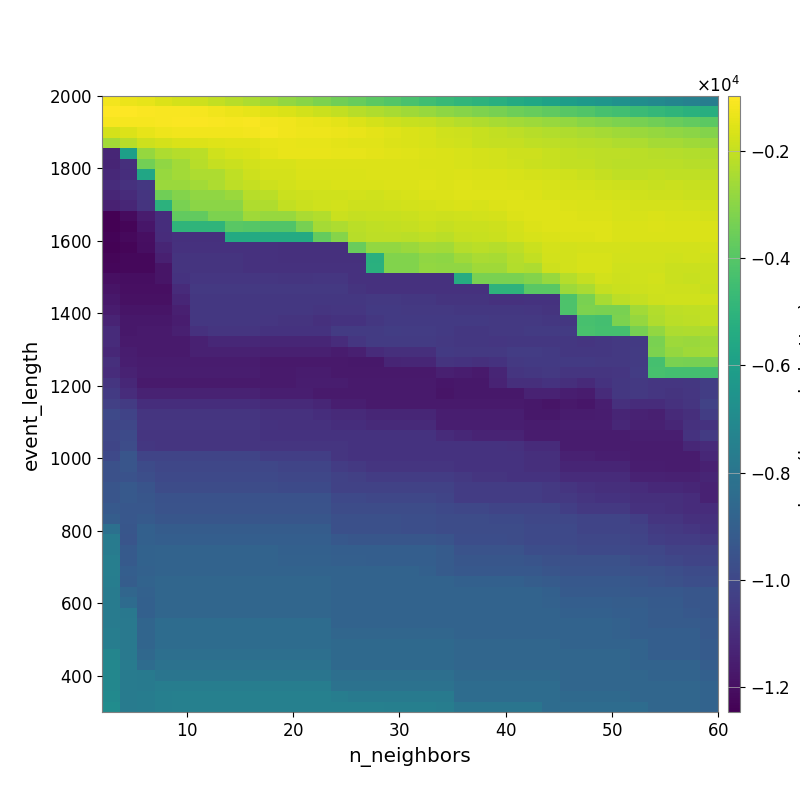

The table this chart was drawn from, first rows:
-1.152616822739000099e+03, -1.294855852169893978e+03, -1.410387966581344017e+03, -1.563381625218661611e+03, -1.708747054386628861e+03, -1.846242799073093465e+03, -2.025500255948163840e+03, -2.196671677205638844e+03, -2.403663009066262930e+03, -2.602628880851735175e+03, -2.824360240484595124e+03, -3.017315283187325349e+03, -3.219980153295738091e+03, -3.451908568951384950e+03, -3.624005662306313297e+03, -3.855242777151102018e+03, -4.057834874027189926e+03, -4.254574493274192719e+03, -4.511230998202171577e+03, -4.709806578443720355e+03, -4.880366905929155109e+03, -5.031095984505961496e+03, -5.232295740999500595e+03, -5.421365276181188165e+03
-9.709594743798073750e+02, -1.007710817168064409e+03, -1.034795693960736571e+03, -1.085211826343331950e+03, -1.091331030519196929e+03, -1.124475515970550077e+03, -1.211296668951168840e+03, -1.305188410928185931e+03, -1.392649547983397952e+03, -1.514302224052056999e+03, -1.630613584711720250e+03, -1.772116653166803189e+03, -1.891085828914625154e+03, -2.032114068197053939e+03, -2.190243118704167955e+03, -2.347529458198960583e+03, -2.494914284464131924e+03, -2.602870568272849141e+03, -2.747862649459657405e+03, -2.909465785890363804e+03, -3.042968553893418175e+03, -3.213198599782737801e+03, -3.351081835806230629e+03, -3.496321742801610526e+03
-1.125912550193917014e+03, -1.128179242393819095e+03, -1.113100147086750894e+03, -1.065101870517660473e+03, -1.046453430221616145e+03, -1.041202897505277178e+03, -1.070978805981474125e+03, -1.132519924484568492e+03, -1.102042333195691754e+03, -1.160029317277740802e+03, -1.239607245338580015e+03, -1.315852978216795009e+03, -1.360695041692377572e+03, -1.456482159754975328e+03, -1.575812614183729920e+03, -1.723804958453859626e+03, -1.833632840105444984e+03, -1.921182154806434482e+03, -1.994150465737399372e+03, -2.134769506893446760e+03, -2.245855185142750543e+03, -2.355219649314192793e+03, -2.453818451966761586e+03, -2.575259138919904217e+03
-1.703100685403236639e+03, -1.591664704340861817e+03, -1.384438067211054431e+03, -1.274229047749937308e+03, -1.205526456391227384e+03, -1.220872968090004633e+03, -1.234176543704079222e+03, -1.225563921703256256e+03, -1.162841305039090912e+03, -1.148185991222374241e+03, -1.210125046710788865e+03, -1.268654630904948817e+03, -1.278818794996634097e+03, -1.316967438181958869e+03, -1.358058396997973432e+03, -1.438747579917662961e+03, -1.516822118730473903e+03, -1.628122158461230356e+03, -1.676822672516471584e+03, -1.782864615890968935e+03, -1.850979041572685901e+03, -1.933919736038237033e+03, -2.026723396617377148e+03, -2.135244329763575934e+03
-2.571439723203413905e+03, -2.187628825158005384e+03, -1.856409525245101804e+03, -1.700721492164927668e+03, -1.604545833416708547e+03, -1.578081798045474670e+03, -1.511763611482126407e+03, -1.482846340661244312e+03, -1.491502845253827218e+03, -1.393997170531067013e+03, -1.354596424551720474e+03, -1.381022034221139393e+03, -1.405493778705796331e+03, -1.445534713129616421e+03, -1.476367830910151042e+03, -1.498694928007533235e+03, -1.599040990387362172e+03, -1.636725265588978800e+03, -1.666423448051238893e+03, -1.740364386301327613e+03, -1.807579271654190734e+03, -1.919038638881806492e+03, -1.962709833720955658e+03, -1.992884647704222743e+03
-1.123879954477978936e+04, -5.983167892219412352e+03, -2.806947211951886857e+03, -2.375541992165784905e+03, -2.270368977873844869e+03, -2.140643288667156412e+03, -1.810503012104974459e+03, -1.658531416408952737e+03, -1.602594538074986531e+03, -1.444910220552476858e+03, -1.331259102791084388e+03, -1.352052984519419397e+03, -1.356587763796373110e+03, -1.377915846218793149e+03, -1.400713149025923713e+03, -1.460382628460903788e+03, -1.484022183757407447e+03, -1.529786838361797891e+03, -1.572408809168458447e+03, -1.621336790588635495e+03, -1.680485113040981560e+03, -1.733826838866170419e+03, -1.755770408813655649e+03, -1.832442542866985605e+03
-1.129368287750881973e+04, -1.091764687531955315e+04, -3.429599950529607213e+03, -2.883922435663727811e+03, -2.559056872699300129e+03, -2.189779264173395404e+03, -1.994902210359069386e+03, -1.877314573422335570e+03, -1.747828931431321280e+03, -1.663008775946630294e+03, -1.655293350297416737e+03, -1.593610039751464910e+03, -1.583923618418296428e+03, -1.581899092878248211e+03, -1.582810397097575105e+03, -1.585220595621415896e+03, -1.587269305402661530e+03, -1.592755372020713594e+03, -1.614728228878734853e+03, -1.633307475524036363e+03, -1.670685438989636395e+03, -1.723046432486899903e+03, -1.769533548051926800e+03, -1.794075042559720032e+03
-1.114565975864488246e+04, -1.097041129139005352e+04, -5.683899630681824419e+03, -2.763531245741291968e+03, -2.543628021804803211e+03, -2.374225362831468829e+03, -2.374225362831468829e+03, -2.050878450588976648e+03, -1.840402268310432191e+03, -1.716982700590007653e+03, -1.723607648062577937e+03, -1.629318963822606293e+03, -1.612452629514225919e+03, -1.605357230450879570e+03, -1.606433835020541210e+03, -1.585263222287173221e+03, -1.562565969488904102e+03, -1.562145601822578783e+03, -1.582374081242283182e+03, -1.600506003868244761e+03, -1.598269210433091303e+03, -1.612224154247527395e+03, -1.641563622185850818e+03, -1.664179888576919438e+03
-1.099114608466069512e+04, -1.081382079433409672e+04, -1.060816776289472909e+04, -2.677790081667175400e+03, -2.677790081667175400e+03, -2.558931517615836583e+03, -2.377111403736814736e+03, -2.111087121782471968e+03, -1.974172010267804126e+03, -1.857546852588214733e+03, -1.768449111314863558e+03, -1.669267743620005604e+03, -1.649139952008509681e+03, -1.608756462959660666e+03, -1.630760865399263594e+03, -1.618160693024638476e+03, -1.570971893074268110e+03, -1.565555806966794080e+03, -1.543707836640558071e+03, -1.579547943347003866e+03, -1.544646199472920216e+03, -1.555179798451475108e+03, -1.589400833059323077e+03, -1.610701303348729198e+03
-1.121491946431523502e+04, -1.106306819964744864e+04, -1.069685951506675701e+04, -3.481005645495970384e+03, -3.087101550753750416e+03, -2.877773950207066719e+03, -2.877773950207066719e+03, -2.678586510684222503e+03, -2.196521840252864422e+03, -2.139560349307525485e+03, -1.882180101885831391e+03, -1.846892336220478228e+03, -1.791990813577832796e+03, -1.779543579535853041e+03, -1.772111978479643994e+03, -1.783973566695672844e+03, -1.707821563675965535e+03, -1.688735740320963714e+03, -1.585548789805434808e+03, -1.564997840017128965e+03, -1.539073997834078455e+03, -1.538922470210901793e+03, -1.522339114417226483e+03, -1.536691472098088298e+03
-1.142884097535741603e+04, -1.124582413930455368e+04, -1.075026103005490222e+04, -5.085875961415389611e+03, -3.262415960712560263e+03, -2.973058704188566935e+03, -2.973058704188566935e+03, -2.973058704188566935e+03, -2.322726384224800313e+03, -2.336527297546113005e+03, -2.027853403533553319e+03, -1.899197764608025182e+03, -1.820204427058047941e+03, -1.765457545053708827e+03, -1.832082397544684000e+03, -1.844804687605537538e+03, -1.807412586071072155e+03, -1.777070727384771544e+03, -1.720201551978768293e+03, -1.678066974367186958e+03, -1.640919698082622517e+03, -1.653249039031825077e+03, -1.597989053814512545e+03, -1.515290601479915495e+03
-1.246849121777266555e+04, -1.214403554281135439e+04, -1.160983537163084111e+04, -1.098325411901717780e+04, -3.722341591857036292e+03, -3.722341591857036292e+03, -3.253305071774193038e+03, -3.253305071774193038e+03, -2.593920513347876295e+03, -2.726989898928740331e+03, -2.726989898928740331e+03, -2.423006942457747300e+03, -2.304672563984991939e+03, -1.890516551600213234e+03, -1.966829760639011283e+03, -1.921016049537944127e+03, -1.919437467251147837e+03, -1.880441385931418154e+03, -1.806896669576605063e+03, -1.860240501659163101e+03, -1.817278941415160944e+03, -1.760184004237374893e+03, -1.701567937394454475e+03, -1.585432840197091309e+03
-1.246849121777266555e+04, -1.229036031857388298e+04, -1.176234979257125997e+04, -1.098325411901717780e+04, -4.935952153271001407e+03, -4.935952153271001407e+03, -4.935952153271001407e+03, -3.931840186097731930e+03, -3.994955626758599919e+03, -4.084496544111969342e+03, -4.084496544111969342e+03, -3.330593573856106559e+03, -2.526552936223094548e+03, -2.389544055194262000e+03, -2.167370685214189962e+03, -2.050823029815189329e+03, -2.024091094833262105e+03, -1.959288008578367908e+03, -1.875371576507682448e+03, -1.960449722510216588e+03, -1.872716763066622434e+03, -1.886538851292339132e+03, -1.847895535488817359e+03, -1.704606331764971628e+03
-1.234747526382294018e+04, -1.217219960646338950e+04, -1.200243037166453360e+04, -1.101450730500553072e+04, -1.088438328095977522e+04, -1.088438328095977522e+04, -1.088438328095977522e+04, -5.428076504989233399e+03, -5.428076504989233399e+03, -5.428076504989233399e+03, -5.428076504989233399e+03, -5.428076504989233399e+03, -3.687801726645968756e+03, -3.055737764979847270e+03, -2.188403434329838092e+03, -2.125940335939164015e+03, -2.131547747882417298e+03, -2.149615159487661913e+03, -2.084971851882543888e+03, -2.170649698802807052e+03, -1.988409966716828649e+03, -1.928629409469648408e+03, -1.871939356740671883e+03, -1.770433254321124650e+03
-1.239796635573931417e+04, -1.230553388242762230e+04, -1.204383151426107179e+04, -1.128964680940125982e+04, -1.082467985056627185e+04, -1.082467985056627185e+04, -1.082467985056627185e+04, -1.082467985056627185e+04, -1.082467985056627185e+04, -1.082467985056627185e+04, -1.088438328095977522e+04, -1.088438328095977522e+04, -1.088438328095977522e+04, -1.088438328095977522e+04, -3.619166217901309210e+03, -2.814814499168439397e+03, -2.814814499168439397e+03, -2.687917028382604713e+03, -2.521701831808695260e+03, -2.565004451854031231e+03, -2.255639818040673163e+03, -2.178067780984962155e+03, -2.251219980822630987e+03, -2.105681722316316609e+03
-1.231112159016476835e+04, -1.223217565497509895e+04, -1.223217565497509895e+04, -1.147209112195460511e+04, -1.075180740790880554e+04, -1.075180740790880554e+04, -1.075180740790880554e+04, -1.075180740790880554e+04, -1.082467985056627185e+04, -1.082467985056627185e+04, -1.088438328095977522e+04, -1.088438328095977522e+04, -1.088438328095977522e+04, -1.088438328095977522e+04, -1.088438328095977522e+04, -5.223171909380171201e+03, -3.168699595941089683e+03, -3.168699595941089683e+03, -2.896341679046270201e+03, -2.921042491337758293e+03, -2.620267366368555031e+03, -2.444825061363777422e+03, -2.465572053064083775e+03, -2.253316783242096790e+03
-1.226587663465239530e+04, -1.223217565497509895e+04, -1.223217565497509895e+04, -1.180916664863400183e+04, -1.075180740790880554e+04, -1.075180740790880554e+04, -1.075180740790880554e+04, -1.075180740790880554e+04, -1.082467985056627185e+04, -1.082467985056627185e+04, -1.082467985056627185e+04, -1.082467985056627185e+04, -1.082467985056627185e+04, -1.082467985056627185e+04, -1.082467985056627185e+04, -5.180628226768229979e+03, -3.141688624457452079e+03, -3.141688624457452079e+03, -2.847155682967192661e+03, -2.871562694453130916e+03, -2.871562694453130916e+03, -2.617170261110013598e+03, -2.617170261110013598e+03, -2.286972805997473188e+03
-1.199094912558020769e+04, -1.203362278759688525e+04, -1.203362278759688525e+04, -1.183741307049345414e+04, -1.078256753223222040e+04, -1.063922257516589525e+04, -1.063922257516589525e+04, -1.063922257516589525e+04, -1.063922257516589525e+04, -1.063922257516589525e+04, -1.071658943613318843e+04, -1.071658943613318843e+04, -1.065284299247865783e+04, -1.065284299247865783e+04, -1.082467985056627185e+04, -1.082467985056627185e+04, -1.082467985056627185e+04, -1.082467985056627185e+04, -1.082467985056627185e+04, -1.082467985056627185e+04, -5.369277148131609465e+03, -3.300080272971737031e+03, -3.300080272971737031e+03, -3.300080272971737031e+03
-1.186480954094780645e+04, -1.201530826393447023e+04, -1.201530826393447023e+04, -1.201530826393447023e+04, -1.103930855694678212e+04, -1.055575620844401965e+04, -1.055575620844401965e+04, -1.055575620844401965e+04, -1.055575620844401965e+04, -1.055575620844401965e+04, -1.055575620844401965e+04, -1.055575620844401965e+04, -1.054741098024072380e+04, -1.054741098024072380e+04, -1.072073291526898902e+04, -1.082467985056627185e+04, -1.082467985056627185e+04, -1.082467985056627185e+04, -1.082467985056627185e+04, -1.082467985056627185e+04, -1.082467985056627185e+04, -1.082467985056627185e+04, -5.043076781924617535e+03, -5.043076781924617535e+03
-1.173672519199204544e+04, -1.195060434403577892e+04, -1.195060434403577892e+04, -1.195060434403577892e+04, -1.125118957514831709e+04, -1.059078801284152541e+04, -1.059078801284152541e+04, -1.059078801284152541e+04, -1.059078801284152541e+04, -1.059078801284152541e+04, -1.059078801284152541e+04, -1.059078801284152541e+04, -1.059078801284152541e+04, -1.062541610193290944e+04, -1.062541610193290944e+04, -1.056773970862510760e+04, -1.056773970862510760e+04, -1.062317820528803713e+04, -1.062317820528803713e+04, -1.072556795718740250e+04, -1.072556795718740250e+04, -1.072556795718740250e+04, -1.082467985056627185e+04, -1.082467985056627185e+04
-1.160612646649421367e+04, -1.182558204414424108e+04, -1.182558204414424108e+04, -1.182558204414424108e+04, -1.146587178790718463e+04, -1.058410905998518683e+04, -1.058410905998518683e+04, -1.058410905998518683e+04, -1.058410905998518683e+04, -1.058410905998518683e+04, -1.058410905998518683e+04, -1.058410905998518683e+04, -1.068943753297487456e+04, -1.065826424919800411e+04, -1.065826424919800411e+04, -1.051748121114262358e+04, -1.051748121114262358e+04, -1.054076074663998770e+04, -1.054076074663998770e+04, -1.054076074663998770e+04, -1.059734706823144916e+04, -1.059734706823144916e+04, -1.062317820528803713e+04, -1.062317820528803713e+04
-1.131512375426131621e+04, -1.172025680293578444e+04, -1.172025680293578444e+04, -1.172025680293578444e+04, -1.155278458937497635e+04, -1.059179028883337378e+04, -1.059179028883337378e+04, -1.059179028883337378e+04, -1.059179028883337378e+04, -1.066180493103556910e+04, -1.074689973568784444e+04, -1.074689973568784444e+04, -1.085522265052671355e+04, -1.077115704068728155e+04, -1.077115704068728155e+04, -1.061105103069743564e+04, -1.051748121114262358e+04, -1.051748121114262358e+04, -1.051748121114262358e+04, -1.051748121114262358e+04, -1.051748121114262358e+04, -1.051748121114262358e+04, -1.056773970862510760e+04, -1.056773970862510760e+04
-1.105947451961813567e+04, -1.170759393618126342e+04, -1.163617498117188734e+04, -1.163617498117188734e+04, -1.147024411461214186e+04, -1.081738598993730557e+04, -1.068292612486155849e+04, -1.068292612486155849e+04, -1.068292612486155849e+04, -1.076368596682491989e+04, -1.076368596682491989e+04, -1.076368596682491989e+04, -1.076368596682491989e+04, -1.044787107745030517e+04, -1.044787107745030517e+04, -1.046655100816793311e+04, -1.036188683829249203e+04, -1.044199978178793936e+04, -1.044199978178793936e+04, -1.051821732111457095e+04, -1.060253590503563646e+04, -1.060253590503563646e+04, -1.056880429598789306e+04, -1.056880429598789306e+04
-1.104971645129350873e+04, -1.162899678837230749e+04, -1.162502555496412060e+04, -1.162502555496412060e+04, -1.162502555496412060e+04, -1.142692128227251123e+04, -1.118460800840205229e+04, -1.118460800840205229e+04, -1.118460800840205229e+04, -1.123577250451523287e+04, -1.124854644135742274e+04, -1.124854644135742274e+04, -1.124854644135742274e+04, -1.100427974765936960e+04, -1.066108980155584686e+04, -1.046655100816793311e+04, -1.046655100816793311e+04, -1.046655100816793311e+04, -1.046655100816793311e+04, -1.053802412447694587e+04, -1.062336009283455132e+04, -1.062336009283455132e+04, -1.063904048337922359e+04, -1.060253590503563646e+04
-1.119031048487237058e+04, -1.153789312577064811e+04, -1.162502555496412060e+04, -1.162502555496412060e+04, -1.162502555496412060e+04, -1.142692128227251123e+04, -1.142692128227251123e+04, -1.142692128227251123e+04, -1.142692128227251123e+04, -1.147313395930186925e+04, -1.147313395930186925e+04, -1.147313395930186925e+04, -1.147313395930186925e+04, -1.157209977578544022e+04, -1.144607866541344083e+04, -1.106903946760487452e+04, -1.090820803975363197e+04, -1.090820803975363197e+04, -1.090820803975363197e+04, -1.052508503939762159e+04, -1.053802412447694587e+04, -1.053802412447694587e+04, -1.053802412447694587e+04, -1.043423162246681022e+04
-1.090564014964145827e+04, -1.152132392755050932e+04, -1.160807516904693148e+04, -1.160807516904693148e+04, -1.160807516904693148e+04, -1.160807516904693148e+04, -1.160807516904693148e+04, -1.160807516904693148e+04, -1.160807516904693148e+04, -1.169475453325594935e+04, -1.169475453325594935e+04, -1.169475453325594935e+04, -1.169475453325594935e+04, -1.169475453325594935e+04, -1.171059575083261916e+04, -1.171059575083261916e+04, -1.126682695192019492e+04, -1.123577250451523287e+04, -1.123577250451523287e+04, -1.072206499996438652e+04, -1.080295310309438901e+04, -1.088503641226911168e+04, -1.078871758110352494e+04, -1.057061477995688620e+04
-1.101167320251851743e+04, -1.138827050668062839e+04, -1.156739440119403662e+04, -1.156739440119403662e+04, -1.156739440119403662e+04, -1.156739440119403662e+04, -1.156739440119403662e+04, -1.156739440119403662e+04, -1.156739440119403662e+04, -1.165468668722773509e+04, -1.165468668722773509e+04, -1.160396099168313413e+04, -1.160396099168313413e+04, -1.169475453325594935e+04, -1.169475453325594935e+04, -1.169475453325594935e+04, -1.169475453325594935e+04, -1.169475453325594935e+04, -1.169475453325594935e+04, -1.144899436455057185e+04, -1.154470511904646810e+04, -1.163051689225858718e+04, -1.128592565602222021e+04, -1.071674234406585310e+04
-1.069350765479023903e+04, -1.119538837840540327e+04, -1.161713782155254376e+04, -1.161713782155254376e+04, -1.161713782155254376e+04, -1.161713782155254376e+04, -1.161713782155254376e+04, -1.161713782155254376e+04, -1.161713782155254376e+04, -1.161713782155254376e+04, -1.161713782155254376e+04, -1.155416461042637457e+04, -1.155416461042637457e+04, -1.156739440119403662e+04, -1.165468668722773509e+04, -1.165468668722773509e+04, -1.165468668722773509e+04, -1.165468668722773509e+04, -1.165468668722773509e+04, -1.175764043068059800e+04, -1.171059575083261916e+04, -1.171059575083261916e+04, -1.130746109778320533e+04, -1.090370604681024633e+04
-1.052540177692776888e+04, -1.099801043964412565e+04, -1.138224135631544777e+04, -1.138224135631544777e+04, -1.138224135631544777e+04, -1.138224135631544777e+04, -1.138224135631544777e+04, -1.138224135631544777e+04, -1.138224135631544777e+04, -1.151771896625750014e+04, -1.151771896625750014e+04, -1.151771896625750014e+04, -1.161713782155254376e+04, -1.161713782155254376e+04, -1.161713782155254376e+04, -1.161713782155254376e+04, -1.161713782155254376e+04, -1.162971046764353923e+04, -1.162971046764353923e+04, -1.181708730269164516e+04, -1.171059575083261916e+04, -1.171059575083261916e+04, -1.171059575083261916e+04, -1.171059575083261916e+04
-1.028138360371649651e+04, -1.049151810752420170e+04, -1.098138860024350834e+04, -1.098138860024350834e+04, -1.098138860024350834e+04, -1.098138860024350834e+04, -1.098138860024350834e+04, -1.098138860024350834e+04, -1.098138860024350834e+04, -1.111129451486485414e+04, -1.111129451486485414e+04, -1.111129451486485414e+04, -1.124956170221568937e+04, -1.148182292664977285e+04, -1.148182292664977285e+04, -1.161713782155254376e+04, -1.161713782155254376e+04, -1.161713782155254376e+04, -1.161713782155254376e+04, -1.161713782155254376e+04, -1.162971046764353923e+04, -1.162971046764353923e+04, -1.162971046764353923e+04, -1.163702474435503973e+04
-9.934738859157065235e+03, -1.014455675407689705e+04, -1.071141637080196233e+04, -1.071141637080196233e+04, -1.071141637080196233e+04, -1.071141637080196233e+04, -1.071141637080196233e+04, -1.071141637080196233e+04, -1.071141637080196233e+04, -1.084058969333713139e+04, -1.084058969333713139e+04, -1.084058969333713139e+04, -1.097784312821879030e+04, -1.111120935385090343e+04, -1.111120935385090343e+04, -1.124956170221568937e+04, -1.124956170221568937e+04, -1.124956170221568937e+04, -1.124956170221568937e+04, -1.148182292664977285e+04, -1.148182292664977285e+04, -1.148182292664977285e+04, -1.148182292664977285e+04, -1.148182292664977285e+04
-1.005508223431713304e+04, -1.002933815622376096e+04, -1.065961075418598557e+04, -1.065961075418598557e+04, -1.065961075418598557e+04, -1.065961075418598557e+04, -1.065961075418598557e+04, -1.065961075418598557e+04, -1.065961075418598557e+04, -1.078966612853135302e+04, -1.084058969333713139e+04, -1.084058969333713139e+04, -1.084058969333713139e+04, -1.097348558210265946e+04, -1.097348558210265946e+04, -1.111129451486485414e+04, -1.111129451486485414e+04, -1.111129451486485414e+04, -1.111129451486485414e+04, -1.148182292664977285e+04, -1.148182292664977285e+04, -1.148182292664977285e+04, -1.148182292664977285e+04, -1.148182292664977285e+04
-1.001272396590939934e+04, -9.868044863242288557e+03, -1.067516929007120962e+04, -1.067516929007120962e+04, -1.067516929007120962e+04, -1.067516929007120962e+04, -1.067516929007120962e+04, -1.067516929007120962e+04, -1.067516929007120962e+04, -1.080574565624577190e+04, -1.080574565624577190e+04, -1.080574565624577190e+04, -1.080574565624577190e+04, -1.078966612853135302e+04, -1.078966612853135302e+04, -1.078966612853135302e+04, -1.078966612853135302e+04, -1.078966612853135302e+04, -1.078966612853135302e+04, -1.107155779249495026e+04, -1.120462811985363805e+04, -1.134286307602086345e+04, -1.134286307602086345e+04, -1.134286307602086345e+04
-1.008139611363639233e+04, -9.812196205125164852e+03, -1.058326054547530293e+04, -1.067516929007120962e+04, -1.067516929007120962e+04, -1.067516929007120962e+04, -1.067516929007120962e+04, -1.067516929007120962e+04, -1.067516929007120962e+04, -1.067516929007120962e+04, -1.067516929007120962e+04, -1.067516929007120962e+04, -1.067516929007120962e+04, -1.067516929007120962e+04, -1.080574565624577190e+04, -1.080574565624577190e+04, -1.080574565624577190e+04, -1.078966612853135302e+04, -1.078966612853135302e+04, -1.078966612853135302e+04, -1.078966612853135302e+04, -1.078966612853135302e+04, -1.078966612853135302e+04, -1.084058969333713139e+04
-9.931135677756130463e+03, -9.426478593302923400e+03, -1.012193583133458378e+04, -1.012193583133458378e+04, -1.012193583133458378e+04, -1.012193583133458378e+04, -1.012193583133458378e+04, -1.012193583133458378e+04, -1.012193583133458378e+04, -1.035342150182842670e+04, -1.035342150182842670e+04, -1.035342150182842670e+04, -1.035342150182842670e+04, -1.067516929007120962e+04, -1.080574565624577190e+04, -1.080574565624577190e+04, -1.080574565624577190e+04, -1.078966612853135302e+04, -1.078966612853135302e+04, -1.078966612853135302e+04, -1.078966612853135302e+04, -1.078966612853135302e+04, -1.078966612853135302e+04, -1.078966612853135302e+04
-9.614872866286774297e+03, -9.418127976376326842e+03, -9.828709455804015306e+03, -1.001882571769689639e+04, -1.001882571769689639e+04, -1.001882571769689639e+04, -1.001882571769689639e+04, -1.001882571769689639e+04, -1.001882571769689639e+04, -1.001882571769689639e+04, -1.012193583133458378e+04, -1.012193583133458378e+04, -1.012193583133458378e+04, -1.044320818823198533e+04, -1.054539322791082486e+04, -1.067516929007120962e+04, -1.067516929007120962e+04, -1.067516929007120962e+04, -1.067516929007120962e+04, -1.067516929007120962e+04, -1.078966612853135302e+04, -1.078966612853135302e+04, -1.078966612853135302e+04, -1.078966612853135302e+04
-9.614872866286774297e+03, -9.553068768517132412e+03, -9.697164607050510313e+03, -9.926058880730473902e+03, -9.926058880730473902e+03, -9.926058880730473902e+03, -9.926058880730473902e+03, -9.926058880730473902e+03, -9.926058880730473902e+03, -9.926058880730473902e+03, -1.002843651173054241e+04, -1.002843651173054241e+04, -1.002843651173054241e+04, -1.021857799180688198e+04, -1.031203573205849534e+04, -1.044147239455788986e+04, -1.044147239455788986e+04, -1.044147239455788986e+04, -1.044147239455788986e+04, -1.044147239455788986e+04, -1.057320460697729686e+04, -1.067516929007120962e+04, -1.067516929007120962e+04, -1.080574565624577190e+04
-9.418202617636756258e+03, -9.238592637713785734e+03, -9.471286785354695894e+03, -9.794680003499785016e+03, -9.794680003499785016e+03, -9.794680003499785016e+03, -9.794680003499785016e+03, -9.794680003499785016e+03, -9.794680003499785016e+03, -9.794680003499785016e+03, -9.896660260024984382e+03, -9.896660260024984382e+03, -9.896660260024984382e+03, -1.021857799180688198e+04, -1.021857799180688198e+04, -1.021857799180688198e+04, -1.021857799180688198e+04, -1.021857799180688198e+04, -1.021857799180688198e+04, -1.021857799180688198e+04, -1.044147239455788986e+04, -1.044147239455788986e+04, -1.044147239455788986e+04, -1.044147239455788986e+04
-9.418202617636756258e+03, -9.238592637713785734e+03, -9.375979978771825699e+03, -9.565946976353081482e+03, -9.565946976353081482e+03, -9.565946976353081482e+03, -9.565946976353081482e+03, -9.565946976353081482e+03, -9.565946976353081482e+03, -9.565946976353081482e+03, -9.565946976353081482e+03, -9.565946976353081482e+03, -9.565946976353081482e+03, -9.926058880730473902e+03, -9.926058880730473902e+03, -1.002843651173054241e+04, -1.002843651173054241e+04, -1.002843651173054241e+04, -1.002843651173054241e+04, -1.012189869198655833e+04, -1.044147239455788986e+04, -1.044147239455788986e+04, -1.044147239455788986e+04, -1.044147239455788986e+04
-9.275999061413336676e+03, -9.327132877737310992e+03, -9.345100949105901236e+03, -9.535186210062551254e+03, -9.535186210062551254e+03, -9.535186210062551254e+03, -9.535186210062551254e+03, -9.535186210062551254e+03, -9.535186210062551254e+03, -9.535186210062551254e+03, -9.535186210062551254e+03, -9.535186210062551254e+03, -9.535186210062551254e+03, -9.794160453567732475e+03, -9.794160453567732475e+03, -9.794160453567732475e+03, -9.794160453567732475e+03, -9.794160453567732475e+03, -9.794160453567732475e+03, -9.926058880730473902e+03, -1.001882571769689639e+04, -1.001882571769689639e+04, -1.012193583133458378e+04, -1.012193583133458378e+04
-9.079557615405399702e+03, -9.327132877737310992e+03, -9.212518745895744360e+03, -9.398731139912000799e+03, -9.398731139912000799e+03, -9.398731139912000799e+03, -9.398731139912000799e+03, -9.398731139912000799e+03, -9.398731139912000799e+03, -9.398731139912000799e+03, -9.398731139912000799e+03, -9.398731139912000799e+03, -9.398731139912000799e+03, -9.667639710687371917e+03, -9.667639710687371917e+03, -9.667639710687371917e+03, -9.667639710687371917e+03, -9.697164607050510313e+03, -9.697164607050510313e+03, -9.794160453567732475e+03, -9.794160453567732475e+03, -9.794160453567732475e+03, -9.896673836529995242e+03, -9.896673836529995242e+03
-8.234281893303164907e+03, -9.392660861149346601e+03, -8.938993327035472248e+03, -9.132617953759508964e+03, -9.132617953759508964e+03, -9.132617953759508964e+03, -9.132617953759508964e+03, -9.132617953759508964e+03, -9.132617953759508964e+03, -9.132617953759508964e+03, -9.132617953759508964e+03, -9.132617953759508964e+03, -9.132617953759508964e+03, -9.667639710687371917e+03, -9.667639710687371917e+03, -9.667639710687371917e+03, -9.667639710687371917e+03, -9.697164607050510313e+03, -9.697164607050510313e+03, -9.794160453567732475e+03, -9.794160453567732475e+03, -9.794160453567732475e+03, -9.794160453567732475e+03, -9.794160453567732475e+03
-7.681691368055206112e+03, -9.422930420393575332e+03, -8.938993327035472248e+03, -9.037100009157027671e+03, -9.037100009157027671e+03, -9.037100009157027671e+03, -9.037100009157027671e+03, -9.037100009157027671e+03, -9.037100009157027671e+03, -9.037100009157027671e+03, -9.037100009157027671e+03, -9.037100009157027671e+03, -9.037100009157027671e+03, -9.308431151339911594e+03, -9.404075253283166603e+03, -9.404075253283166603e+03, -9.404075253283166603e+03, -9.404075253283166603e+03, -9.404075253283166603e+03, -9.500390946477979014e+03, -9.763465923812602341e+03, -9.763465923812602341e+03, -9.763465923812602341e+03, -9.794160453567732475e+03
-7.683996141659612476e+03, -9.216933998314043492e+03, -8.854005879669115529e+03, -8.825438009595021867e+03, -8.825438009595021867e+03, -8.825438009595021867e+03, -8.825438009595021867e+03, -8.825438009595021867e+03, -8.825438009595021867e+03, -8.825438009595021867e+03, -8.942856444285944235e+03, -8.942856444285944235e+03, -8.942856444285944235e+03, -9.037100009157027671e+03, -9.037100009157027671e+03, -9.037100009157027671e+03, -9.037100009157027671e+03, -9.037100009157027671e+03, -9.037100009157027671e+03, -9.172415639266861035e+03, -9.535186210062551254e+03, -9.535186210062551254e+03, -9.535186210062551254e+03, -9.535186210062551254e+03
-7.556286250890276278e+03, -9.216933998314043492e+03, -8.834065181976055101e+03, -8.791788859785427121e+03, -8.791788859785427121e+03, -8.791788859785427121e+03, -8.791788859785427121e+03, -8.791788859785427121e+03, -8.791788859785427121e+03, -8.791788859785427121e+03, -8.908834291565692183e+03, -8.908834291565692183e+03, -8.908834291565692183e+03, -9.004471092641468204e+03, -9.004471092641468204e+03, -9.037100009157027671e+03, -9.037100009157027671e+03, -9.037100009157027671e+03, -9.037100009157027671e+03, -9.172415639266861035e+03, -9.404075253283166603e+03, -9.404075253283166603e+03, -9.404075253283166603e+03, -9.404075253283166603e+03
-7.556286250890276278e+03, -9.026113576323365123e+03, -8.893872346936106624e+03, -8.791788859785427121e+03, -8.791788859785427121e+03, -8.791788859785427121e+03, -8.791788859785427121e+03, -8.791788859785427121e+03, -8.791788859785427121e+03, -8.791788859785427121e+03, -8.791788859785427121e+03, -8.791788859785427121e+03, -8.791788859785427121e+03, -8.791788859785427121e+03, -8.791788859785427121e+03, -8.825438009595021867e+03, -8.825438009595021867e+03, -8.825438009595021867e+03, -8.942856444285944235e+03, -9.172415639266861035e+03, -9.308431151339911594e+03, -9.308431151339911594e+03, -9.308431151339911594e+03, -9.308431151339911594e+03
-7.612270945430725988e+03, -9.097691856609295428e+03, -8.788916444869957559e+03, -8.656465028012466064e+03, -8.656465028012466064e+03, -8.656465028012466064e+03, -8.656465028012466064e+03, -8.656465028012466064e+03, -8.656465028012466064e+03, -8.656465028012466064e+03, -8.656465028012466064e+03, -8.656465028012466064e+03, -8.656465028012466064e+03, -8.791788859785427121e+03, -8.791788859785427121e+03, -8.791788859785427121e+03, -8.791788859785427121e+03, -8.791788859785427121e+03, -8.791788859785427121e+03, -8.825438009595021867e+03, -8.960259050692495293e+03, -8.960259050692495293e+03, -8.960259050692495293e+03, -8.960259050692495293e+03
-7.688161693836978884e+03, -8.662029594157069369e+03, -8.879153882475617138e+03, -8.656465028012466064e+03, -8.656465028012466064e+03, -8.656465028012466064e+03, -8.656465028012466064e+03, -8.656465028012466064e+03, -8.656465028012466064e+03, -8.656465028012466064e+03, -8.656465028012466064e+03, -8.656465028012466064e+03, -8.656465028012466064e+03, -8.791788859785427121e+03, -8.791788859785427121e+03, -8.791788859785427121e+03, -8.791788859785427121e+03, -8.791788859785427121e+03, -8.791788859785427121e+03, -8.791788859785427121e+03, -8.791788859785427121e+03, -8.791788859785427121e+03, -8.791788859785427121e+03, -8.825438009595021867e+03
-7.688161693836978884e+03, -8.458129476153708310e+03, -8.940110239930096213e+03, -8.669326180160767763e+03, -8.656465028012466064e+03, -8.656465028012466064e+03, -8.656465028012466064e+03, -8.656465028012466064e+03, -8.656465028012466064e+03, -8.656465028012466064e+03, -8.656465028012466064e+03, -8.656465028012466064e+03, -8.656465028012466064e+03, -8.791788859785427121e+03, -8.791788859785427121e+03, -8.791788859785427121e+03, -8.791788859785427121e+03, -8.791788859785427121e+03, -8.791788859785427121e+03, -8.791788859785427121e+03, -8.791788859785427121e+03, -8.791788859785427121e+03, -8.791788859785427121e+03, -8.791788859785427121e+03
-7.688161693836978884e+03, -7.853262238126524608e+03, -8.940110239930096213e+03, -8.669326180160767763e+03, -8.656465028012466064e+03, -8.656465028012466064e+03, -8.656465028012466064e+03, -8.656465028012466064e+03, -8.656465028012466064e+03, -8.656465028012466064e+03, -8.656465028012466064e+03, -8.656465028012466064e+03, -8.656465028012466064e+03, -8.791788859785427121e+03, -8.791788859785427121e+03, -8.791788859785427121e+03, -8.791788859785427121e+03, -8.791788859785427121e+03, -8.791788859785427121e+03, -8.791788859785427121e+03, -8.791788859785427121e+03, -8.791788859785427121e+03, -8.791788859785427121e+03, -8.791788859785427121e+03
-7.688161693836978884e+03, -7.808735921669554955e+03, -8.708349544559578135e+03, -8.401212625849730102e+03, -8.387917336261594755e+03, -8.387917336261594755e+03, -8.387917336261594755e+03, -8.387917336261594755e+03, -8.387917336261594755e+03, -8.387917336261594755e+03, -8.387917336261594755e+03, -8.387917336261594755e+03, -8.387917336261594755e+03, -8.791788859785427121e+03, -8.791788859785427121e+03, -8.791788859785427121e+03, -8.791788859785427121e+03, -8.791788859785427121e+03, -8.791788859785427121e+03, -8.791788859785427121e+03, -8.791788859785427121e+03, -8.791788859785427121e+03, -8.791788859785427121e+03, -8.791788859785427121e+03
-7.586680517982361380e+03, -7.808735921669554955e+03, -8.708349544559578135e+03, -8.401212625849730102e+03, -8.387917336261594755e+03, -8.387917336261594755e+03, -8.387917336261594755e+03, -8.387917336261594755e+03, -8.387917336261594755e+03, -8.387917336261594755e+03, -8.387917336261594755e+03, -8.387917336261594755e+03, -8.387917336261594755e+03, -8.656465028012466064e+03, -8.656465028012466064e+03, -8.656465028012466064e+03, -8.656465028012466064e+03, -8.656465028012466064e+03, -8.656465028012466064e+03, -8.656465028012466064e+03, -8.791788859785427121e+03, -8.791788859785427121e+03, -8.791788859785427121e+03, -8.791788859785427121e+03
-7.586680517982361380e+03, -7.808735921669554955e+03, -8.708349544559578135e+03, -8.396644213176004996e+03, -8.387917336261594755e+03, -8.387917336261594755e+03, -8.387917336261594755e+03, -8.387917336261594755e+03, -8.387917336261594755e+03, -8.387917336261594755e+03, -8.387917336261594755e+03, -8.387917336261594755e+03, -8.387917336261594755e+03, -8.521980431062251228e+03, -8.521980431062251228e+03, -8.521980431062251228e+03, -8.521980431062251228e+03, -8.521980431062251228e+03, -8.521980431062251228e+03, -8.521980431062251228e+03, -8.656465028012466064e+03, -8.656465028012466064e+03, -8.656465028012466064e+03, -8.656465028012466064e+03
-7.238341387328010569e+03, -7.803654850965461264e+03, -8.563060505586126965e+03, -8.258343153477409942e+03, -8.254476877414883347e+03, -8.254476877414883347e+03, -8.254476877414883347e+03, -8.254476877414883347e+03, -8.254476877414883347e+03, -8.254476877414883347e+03, -8.254476877414883347e+03, -8.254476877414883347e+03, -8.254476877414883347e+03, -8.521980431062251228e+03, -8.521980431062251228e+03, -8.521980431062251228e+03, -8.521980431062251228e+03, -8.521980431062251228e+03, -8.521980431062251228e+03, -8.521980431062251228e+03, -8.656465028012466064e+03, -8.656465028012466064e+03, -8.656465028012466064e+03, -8.656465028012466064e+03
-7.162348145083414238e+03, -7.668106902241571333e+03, -8.390511706892852089e+03, -8.116504239878480803e+03, -8.121705952388523656e+03, -8.121705952388523656e+03, -8.121705952388523656e+03, -8.121705952388523656e+03, -8.121705952388523656e+03, -8.121705952388523656e+03, -8.121705952388523656e+03, -8.121705952388523656e+03, -8.121705952388523656e+03, -8.521980431062251228e+03, -8.521980431062251228e+03, -8.521980431062251228e+03, -8.521980431062251228e+03, -8.521980431062251228e+03, -8.521980431062251228e+03, -8.521980431062251228e+03, -8.656465028012466064e+03, -8.656465028012466064e+03, -8.656465028012466064e+03, -8.656465028012466064e+03
-7.162348145083414238e+03, -7.668106902241571333e+03, -7.733107206616487019e+03, -7.993796157004034285e+03, -7.989881609192815631e+03, -7.989881609192815631e+03, -7.989881609192815631e+03, -7.989881609192815631e+03, -7.989881609192815631e+03, -7.989881609192815631e+03, -7.989881609192815631e+03, -7.989881609192815631e+03, -7.989881609192815631e+03, -8.254476877414883347e+03, -8.254476877414883347e+03, -8.254476877414883347e+03, -8.254476877414883347e+03, -8.254476877414883347e+03, -8.254476877414883347e+03, -8.254476877414883347e+03, -8.521980431062251228e+03, -8.521980431062251228e+03, -8.521980431062251228e+03, -8.521980431062251228e+03
-7.162348145083414238e+03, -7.668106902241571333e+03, -7.733107206616487019e+03, -7.582697808245634405e+03, -7.599006501718030449e+03, -7.599006501718030449e+03, -7.599006501718030449e+03, -7.599006501718030449e+03, -7.599006501718030449e+03, -7.599006501718030449e+03, -7.599006501718030449e+03, -7.599006501718030449e+03, -7.599006501718030449e+03, -8.128651669516767470e+03, -8.128651669516767470e+03, -8.128651669516767470e+03, -8.121937752755015936e+03, -8.121937752755015936e+03, -8.121937752755015936e+03, -8.121937752755015936e+03, -8.387917336261594755e+03, -8.387917336261594755e+03, -8.387917336261594755e+03, -8.387917336261594755e+03
-7.024137239953514836e+03, -7.668106902241571333e+03, -7.627036460912399889e+03, -7.490844751230045404e+03, -7.461882456807458766e+03, -7.461882456807458766e+03, -7.461882456807458766e+03, -7.461882456807458766e+03, -7.461882456807458766e+03, -7.461882456807458766e+03, -7.461882456807458766e+03, -7.461882456807458766e+03, -7.461882456807458766e+03, -7.593932039473468649e+03, -7.730359980431319855e+03, -7.730359980431319855e+03, -7.728089169548660720e+03, -7.728089169548660720e+03, -7.728089169548660720e+03, -7.728089169548660720e+03, -8.387917336261594755e+03, -8.387917336261594755e+03, -8.387917336261594755e+03, -8.387917336261594755e+03
-6.887154614344025504e+03, -7.668106902241571333e+03, -7.650496120737908313e+03, -7.526480127634000382e+03, -7.448951795144943389e+03, -7.448951795144943389e+03, -7.448951795144943389e+03, -7.448951795144943389e+03, -7.448951795144943389e+03, -7.448951795144943389e+03, -7.448951795144943389e+03, -7.448951795144943389e+03, -7.448951795144943389e+03, -7.448951795144943389e+03, -7.475775772363694159e+03, -7.475775772363694159e+03, -7.487927501341295283e+03, -7.487927501341295283e+03, -7.487927501341295283e+03, -7.599006501718030449e+03, -7.989686541076136564e+03, -7.989686541076136564e+03, -7.989686541076136564e+03, -7.989686541076136564e+03
